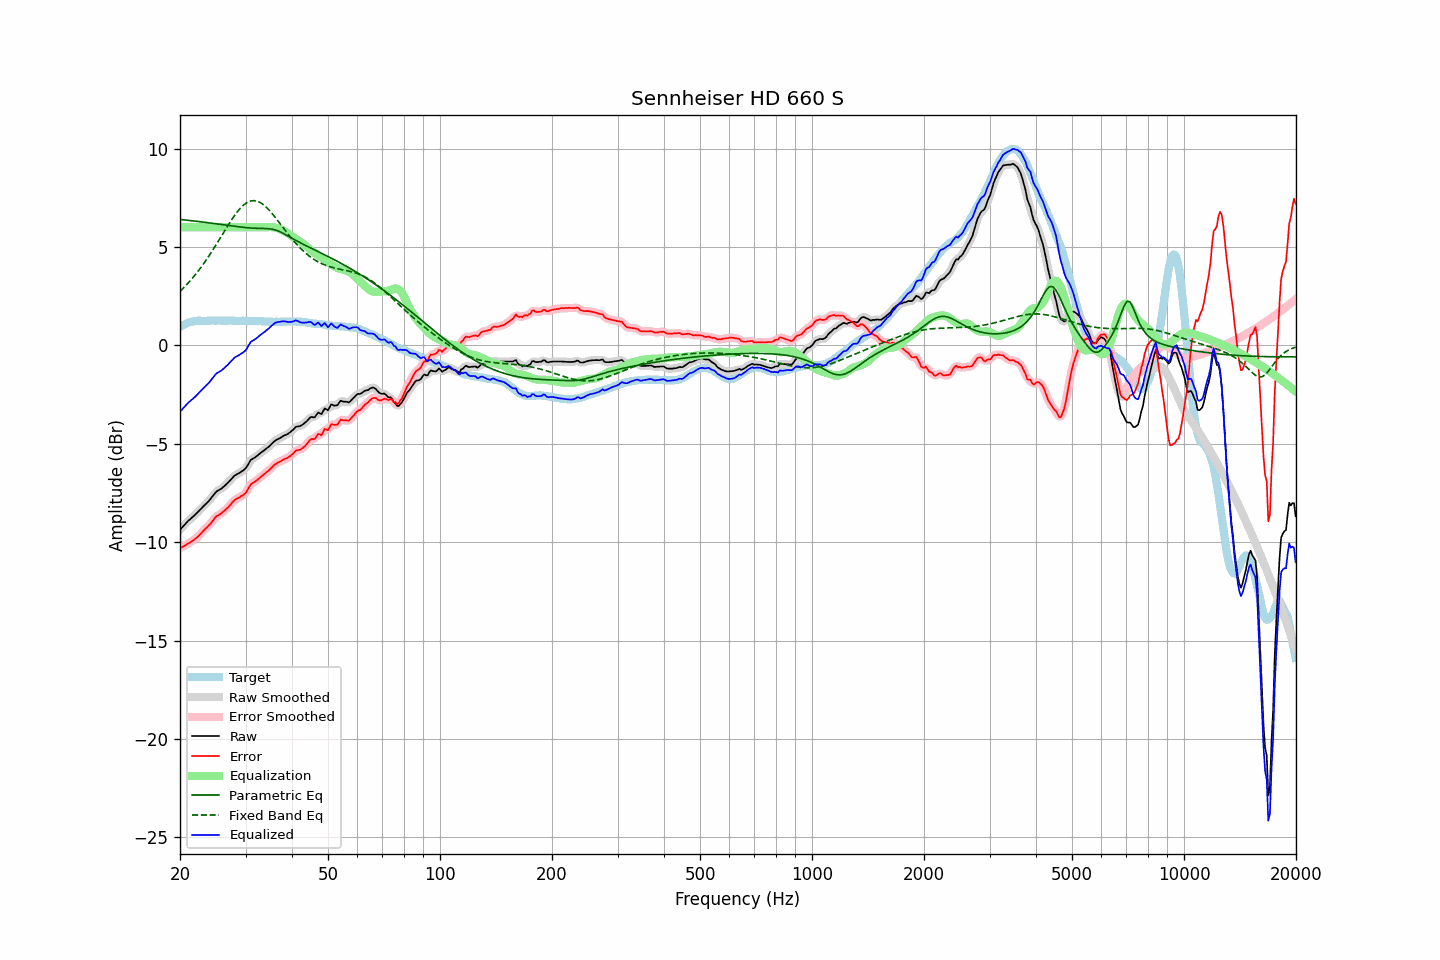

The table this chart was drawn from, first rows:
frequency, raw, error, smoothed, error_smoothed, equalization, parametric_eq, fixed_band_eq, equalized_raw, equalized_smoothed, target
20.00, -9.37, -10.31, -9.38, -10.31, 6.00, 6.40, 2.74, -3.37, -3.38, 0.93
20.20, -9.28, -10.27, -9.28, -10.26, 6.00, 6.39, 2.82, -3.28, -3.28, 0.98
20.40, -9.19, -10.23, -9.19, -10.22, 6.00, 6.38, 2.90, -3.19, -3.19, 1.03
20.61, -9.11, -10.17, -9.10, -10.17, 6.00, 6.37, 2.99, -3.11, -3.10, 1.06
20.81, -9.01, -10.13, -9.01, -10.12, 6.00, 6.36, 3.07, -3.01, -3.01, 1.11
21.02, -8.92, -10.08, -8.93, -10.07, 6.00, 6.35, 3.16, -2.92, -2.93, 1.15
21.23, -8.85, -10.02, -8.85, -10.03, 6.00, 6.34, 3.25, -2.85, -2.85, 1.17
21.44, -8.78, -9.97, -8.78, -9.98, 6.00, 6.33, 3.34, -2.78, -2.78, 1.19
21.66, -8.71, -9.93, -8.71, -9.92, 6.00, 6.32, 3.44, -2.71, -2.71, 1.21
21.87, -8.64, -9.86, -8.64, -9.87, 6.00, 6.32, 3.54, -2.64, -2.64, 1.22
22.09, -8.56, -9.80, -8.56, -9.80, 6.00, 6.31, 3.64, -2.56, -2.56, 1.24
22.31, -8.48, -9.73, -8.48, -9.73, 6.00, 6.30, 3.74, -2.48, -2.48, 1.25
22.54, -8.40, -9.64, -8.40, -9.65, 6.00, 6.29, 3.85, -2.40, -2.40, 1.25
22.76, -8.31, -9.56, -8.31, -9.56, 6.00, 6.28, 3.96, -2.31, -2.31, 1.25
22.99, -8.22, -9.46, -8.23, -9.47, 6.00, 6.27, 4.07, -2.22, -2.23, 1.24
23.22, -8.14, -9.38, -8.14, -9.38, 6.00, 6.26, 4.18, -2.14, -2.14, 1.24
23.45, -8.06, -9.30, -8.07, -9.30, 6.00, 6.24, 4.30, -2.06, -2.07, 1.24
23.69, -7.99, -9.23, -7.99, -9.23, 6.00, 6.23, 4.42, -1.99, -1.99, 1.25
23.92, -7.90, -9.15, -7.90, -9.15, 6.00, 6.22, 4.54, -1.90, -1.90, 1.25
24.16, -7.80, -9.06, -7.80, -9.06, 6.00, 6.21, 4.67, -1.80, -1.80, 1.26
24.40, -7.69, -8.96, -7.69, -8.95, 6.00, 6.20, 4.79, -1.69, -1.69, 1.27
24.65, -7.59, -8.85, -7.59, -8.85, 6.00, 6.19, 4.92, -1.59, -1.59, 1.26
24.89, -7.48, -8.74, -7.49, -8.75, 6.00, 6.18, 5.05, -1.48, -1.49, 1.26
25.14, -7.41, -8.67, -7.42, -8.68, 6.00, 6.17, 5.18, -1.41, -1.42, 1.26
25.39, -7.36, -8.63, -7.36, -8.62, 6.00, 6.16, 5.32, -1.36, -1.36, 1.26
25.65, -7.31, -8.58, -7.31, -8.57, 6.00, 6.15, 5.45, -1.31, -1.31, 1.26
25.91, -7.26, -8.52, -7.26, -8.52, 6.00, 6.14, 5.58, -1.26, -1.26, 1.25
26.16, -7.19, -8.45, -7.20, -8.45, 6.00, 6.12, 5.72, -1.19, -1.20, 1.25
26.43, -7.13, -8.38, -7.12, -8.38, 6.00, 6.11, 5.85, -1.13, -1.12, 1.25
26.69, -7.04, -8.30, -7.05, -8.30, 6.00, 6.10, 5.98, -1.04, -1.05, 1.25
26.96, -6.96, -8.23, -6.96, -8.22, 6.00, 6.09, 6.11, -0.96, -0.96, 1.26
27.23, -6.88, -8.14, -6.87, -8.13, 6.00, 6.08, 6.24, -0.88, -0.87, 1.26
27.50, -6.78, -8.04, -6.78, -8.04, 6.00, 6.07, 6.37, -0.78, -0.78, 1.26
27.77, -6.69, -7.94, -6.70, -7.95, 6.00, 6.06, 6.49, -0.69, -0.70, 1.25
28.05, -6.61, -7.86, -6.62, -7.87, 6.00, 6.05, 6.61, -0.61, -0.62, 1.25
28.33, -6.57, -7.81, -6.57, -7.81, 6.00, 6.04, 6.71, -0.57, -0.57, 1.24
28.62, -6.52, -7.76, -6.52, -7.76, 6.00, 6.03, 6.82, -0.52, -0.52, 1.24
28.90, -6.48, -7.73, -6.48, -7.72, 6.00, 6.02, 6.92, -0.48, -0.48, 1.25
29.19, -6.42, -7.66, -6.43, -7.67, 6.00, 6.01, 7.01, -0.42, -0.43, 1.23
29.48, -6.37, -7.63, -6.38, -7.62, 6.00, 6.00, 7.09, -0.37, -0.38, 1.25
29.78, -6.31, -7.56, -6.31, -7.56, 6.00, 5.99, 7.16, -0.31, -0.31, 1.24
30.08, -6.24, -7.49, -6.22, -7.47, 6.00, 5.98, 7.22, -0.24, -0.22, 1.25
30.38, -6.11, -7.35, -6.10, -7.34, 6.00, 5.97, 7.27, -0.11, -0.10, 1.24
30.68, -5.96, -7.20, -5.97, -7.21, 6.00, 5.97, 7.30, 0.04, 0.03, 1.24
30.99, -5.83, -7.06, -5.85, -7.09, 6.00, 5.96, 7.33, 0.17, 0.15, 1.24
31.30, -5.77, -7.01, -5.77, -7.01, 6.00, 5.96, 7.35, 0.23, 0.23, 1.24
31.61, -5.72, -6.96, -5.72, -6.95, 6.00, 5.95, 7.35, 0.28, 0.28, 1.24
31.93, -5.67, -6.91, -5.67, -6.90, 6.00, 5.95, 7.34, 0.33, 0.33, 1.23
32.24, -5.61, -6.84, -5.61, -6.84, 6.00, 5.94, 7.32, 0.39, 0.39, 1.22
32.57, -5.54, -6.78, -5.54, -6.77, 6.00, 5.94, 7.29, 0.46, 0.46, 1.23
32.89, -5.47, -6.70, -5.48, -6.70, 6.00, 5.94, 7.25, 0.53, 0.52, 1.23
33.22, -5.41, -6.63, -5.41, -6.64, 6.00, 5.94, 7.20, 0.59, 0.59, 1.22
33.55, -5.35, -6.57, -5.35, -6.57, 6.00, 5.94, 7.14, 0.65, 0.65, 1.22
33.89, -5.29, -6.50, -5.29, -6.50, 6.00, 5.94, 7.07, 0.71, 0.71, 1.21
34.23, -5.22, -6.44, -5.23, -6.44, 6.00, 5.93, 6.99, 0.78, 0.77, 1.21
34.57, -5.16, -6.37, -5.16, -6.37, 6.01, 5.93, 6.91, 0.84, 0.84, 1.20
34.92, -5.09, -6.29, -5.09, -6.29, 6.01, 5.92, 6.82, 0.91, 0.92, 1.20
35.27, -5.02, -6.21, -5.01, -6.21, 6.01, 5.91, 6.72, 0.99, 0.99, 1.20
35.62, -4.93, -6.13, -4.93, -6.13, 6.00, 5.89, 6.63, 1.07, 1.07, 1.20
35.97, -4.85, -6.05, -4.86, -6.06, 5.99, 5.87, 6.52, 1.13, 1.13, 1.19
... 635 more rows
